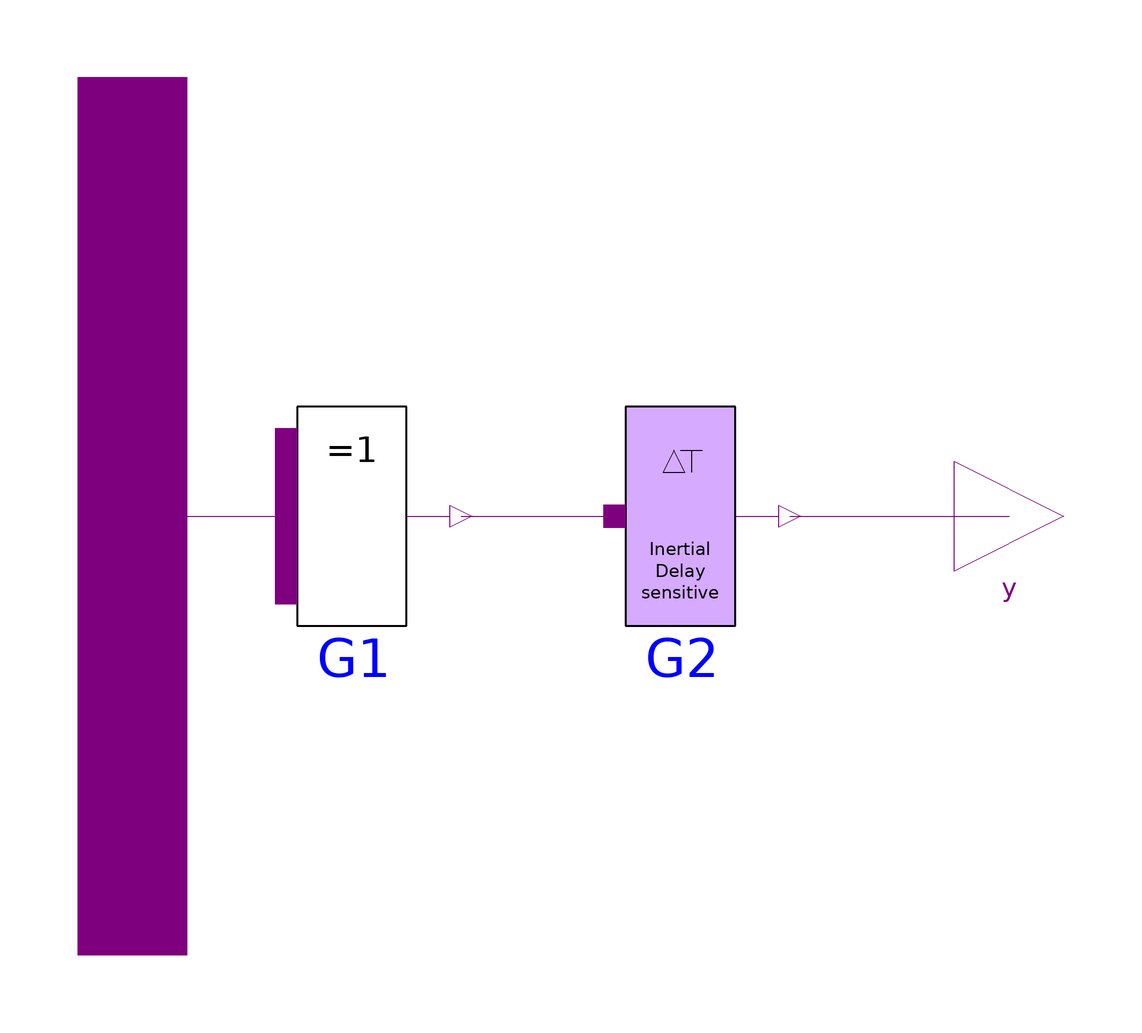

The Modelica model whose source follows is shown above as a component diagram (icons at their Placement, wires along their Line points).

model XorGate "XorGate with multiple input"
      import D = Modelica.Electrical.Digital;
      extends D.Delay.DelayParams;
      extends D.Interfaces.MISO;
      D.Basic.Xor G1(final n = n) annotation(Placement(transformation(extent = {{-40,-20},{0,20}}, rotation = 0)));
      D.Delay.InertialDelaySensitive G2(tLH = tLH, tHL = tHL, y0 = y0) annotation(Placement(transformation(extent = {{20,-20},{60,20}}, rotation = 0)));
    equation
      connect(x,G1.x) annotation(Line(points = {{-60,0},{-32,0}}, color = {127,0,127}));
      connect(G1.y,G2.x) annotation(Line(points = {{0,0},{28,0}}, color = {127,0,127}));
      connect(G2.y,y) annotation(Line(points = {{60,0},{100,0}}, color = {127,0,127}));
      annotation(Documentation(info = "<HTML>
<P>
XorGate with n input values, composed by Xor and sensitive intertial delay.
</P>
</HTML>
", revisions = "<HTML>
<ul>
<li><i>September 15, 2004</i> vector approach used for all fixed numbers of inputs
       by Christoph Clauss<br>
       </li>
<li><i>October 22, 2003</i>
       by Liane Jacobi<br>
       initially modelled.</li>
</ul>
</HTML>"), Icon(coordinateSystem(preserveAspectRatio = true, extent = {{-100,-100},{100,100}}), graphics = {Text(extent = {{152,-160},{-148,-100}}, lineColor = {0,0,255}, textString = "%name"),Rectangle(extent = {{-50,100},{50,-100}}, lineColor = {0,0,0}, lineThickness = 0.5, fillColor = {213,170,255}, fillPattern = FillPattern.Solid),Text(extent = {{-50,80},{50,40}}, lineColor = {0,0,0}, lineThickness = 0.5, textString = "=1"),Text(extent = {{-20,-60},{20,-100}}, lineColor = {0,0,0}, lineThickness = 0.5, textString = "Gate")}), Diagram(coordinateSystem(preserveAspectRatio = true, extent = {{-100,-100},{100,100}}), graphics));
    end XorGate;